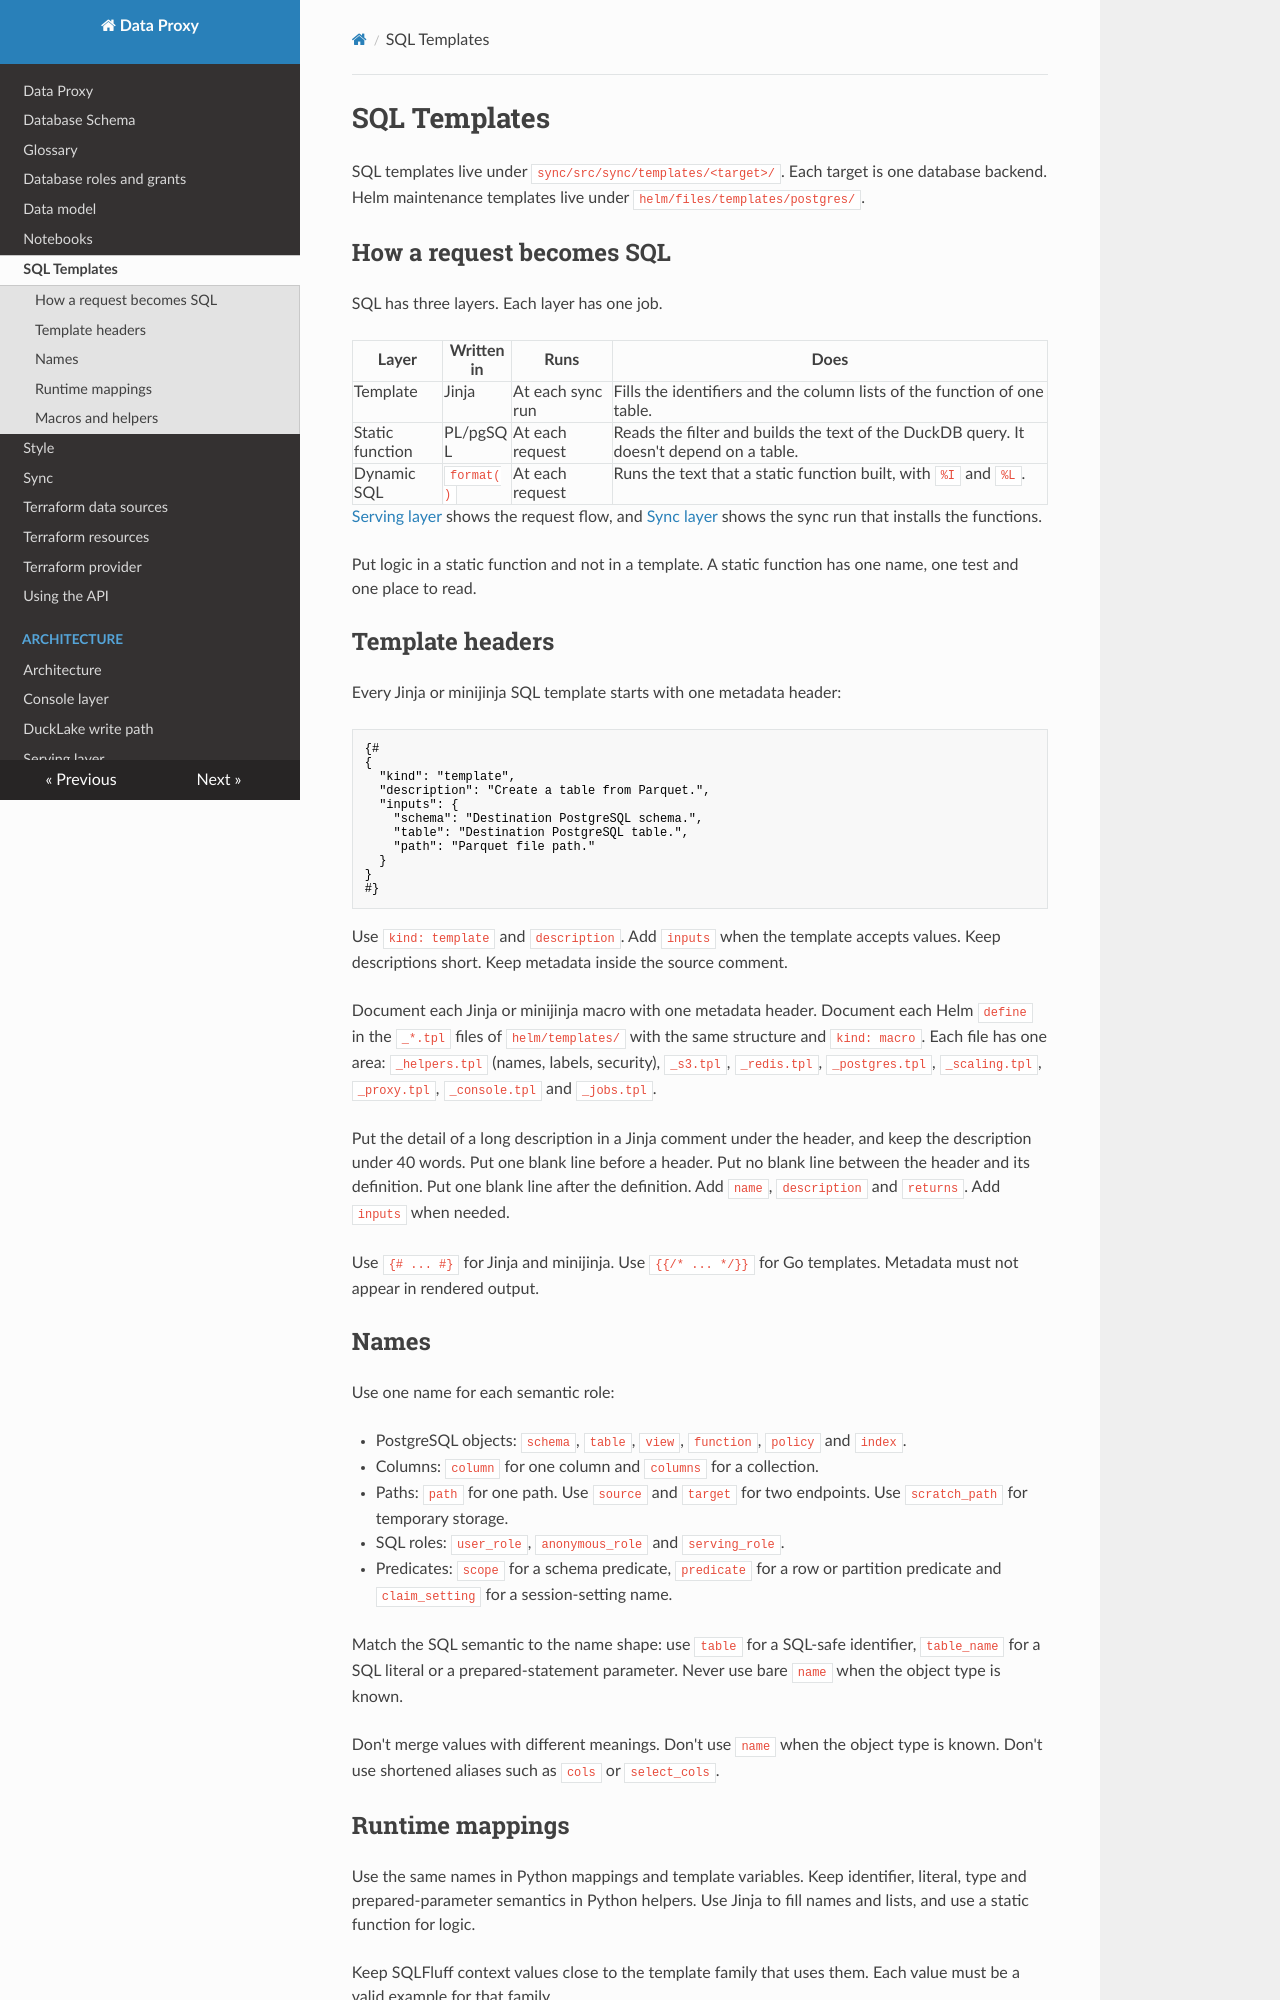

repository: prefeitura-rio/data-proxy · page: sql/index.html · generator: mkdocs

# SQL Templates

SQL templates live under `sync/src/sync/templates/<target>/`. Each target is one database backend. Helm maintenance templates live under `helm/files/templates/postgres/`.

## How a request becomes SQL

SQL has three layers. Each layer has one job.

| Layer | Written in | Runs | Does |
| ----- | ---------- | ---- | ---- |
| Template | Jinja | At each sync run | Fills the identifiers and the column lists of the function of one table. |
| Static function | PL/pgSQL | At each request | Reads the filter and builds the text of the DuckDB query. It doesn't depend on a table. |
| Dynamic SQL | `format()` | At each request | Runs the text that a static function built, with `%I` and `%L`. |

[Serving layer](./architecture/serving.md) shows the request flow, and [Sync layer](./architecture/sync.md) shows the sync run that installs the functions.

Put logic in a static function and not in a template. A static function has one name, one test and one place to read.

## Template headers

Every Jinja or minijinja SQL template starts with one metadata header:

```jinja
{#
{
  "kind": "template",
  "description": "Create a table from Parquet.",
  "inputs": {
    "schema": "Destination PostgreSQL schema.",
    "table": "Destination PostgreSQL table.",
    "path": "Parquet file path."
  }
}
#}
```

Use `kind: template` and `description`. Add `inputs` when the template accepts values. Keep descriptions short. Keep metadata inside the source comment.

Document each Jinja or minijinja macro with one metadata header. Document each Helm `define` in the `_*.tpl` files of `helm/templates/` with the same structure and `kind: macro`. Each file has one area: `_helpers.tpl` (names, labels, security), `_s3.tpl`, `_redis.tpl`, `_postgres.tpl`, `_scaling.tpl`, `_proxy.tpl`, `_console.tpl` and `_jobs.tpl`.

Put the detail of a long description in a Jinja comment under the header, and keep the description under 40 words. Put one blank line before a header. Put no blank line between the header and its definition. Put one blank line after the definition. Add `name`, `description` and `returns`. Add `inputs` when needed.

Use `{# ... #}` for Jinja and minijinja. Use `{{/* ... */}}` for Go templates. Metadata must not appear in rendered output.

## Names

Use one name for each semantic role:

- PostgreSQL objects: `schema`, `table`, `view`, `function`, `policy` and `index`.
- Columns: `column` for one column and `columns` for a collection.
- Paths: `path` for one path. Use `source` and `target` for two endpoints. Use `scratch_path` for temporary storage.
- SQL roles: `user_role`, `anonymous_role` and `serving_role`.
- Predicates: `scope` for a schema predicate, `predicate` for a row or partition predicate and `claim_setting` for a session-setting name.

Match the SQL semantic to the name shape: use `table` for a SQL-safe identifier, `table_name` for a SQL literal or a prepared-statement parameter. Never use bare `name` when the object type is known.

Don't merge values with different meanings. Don't use `name` when the object type is known. Don't use shortened aliases such as `cols` or `select_cols`.
